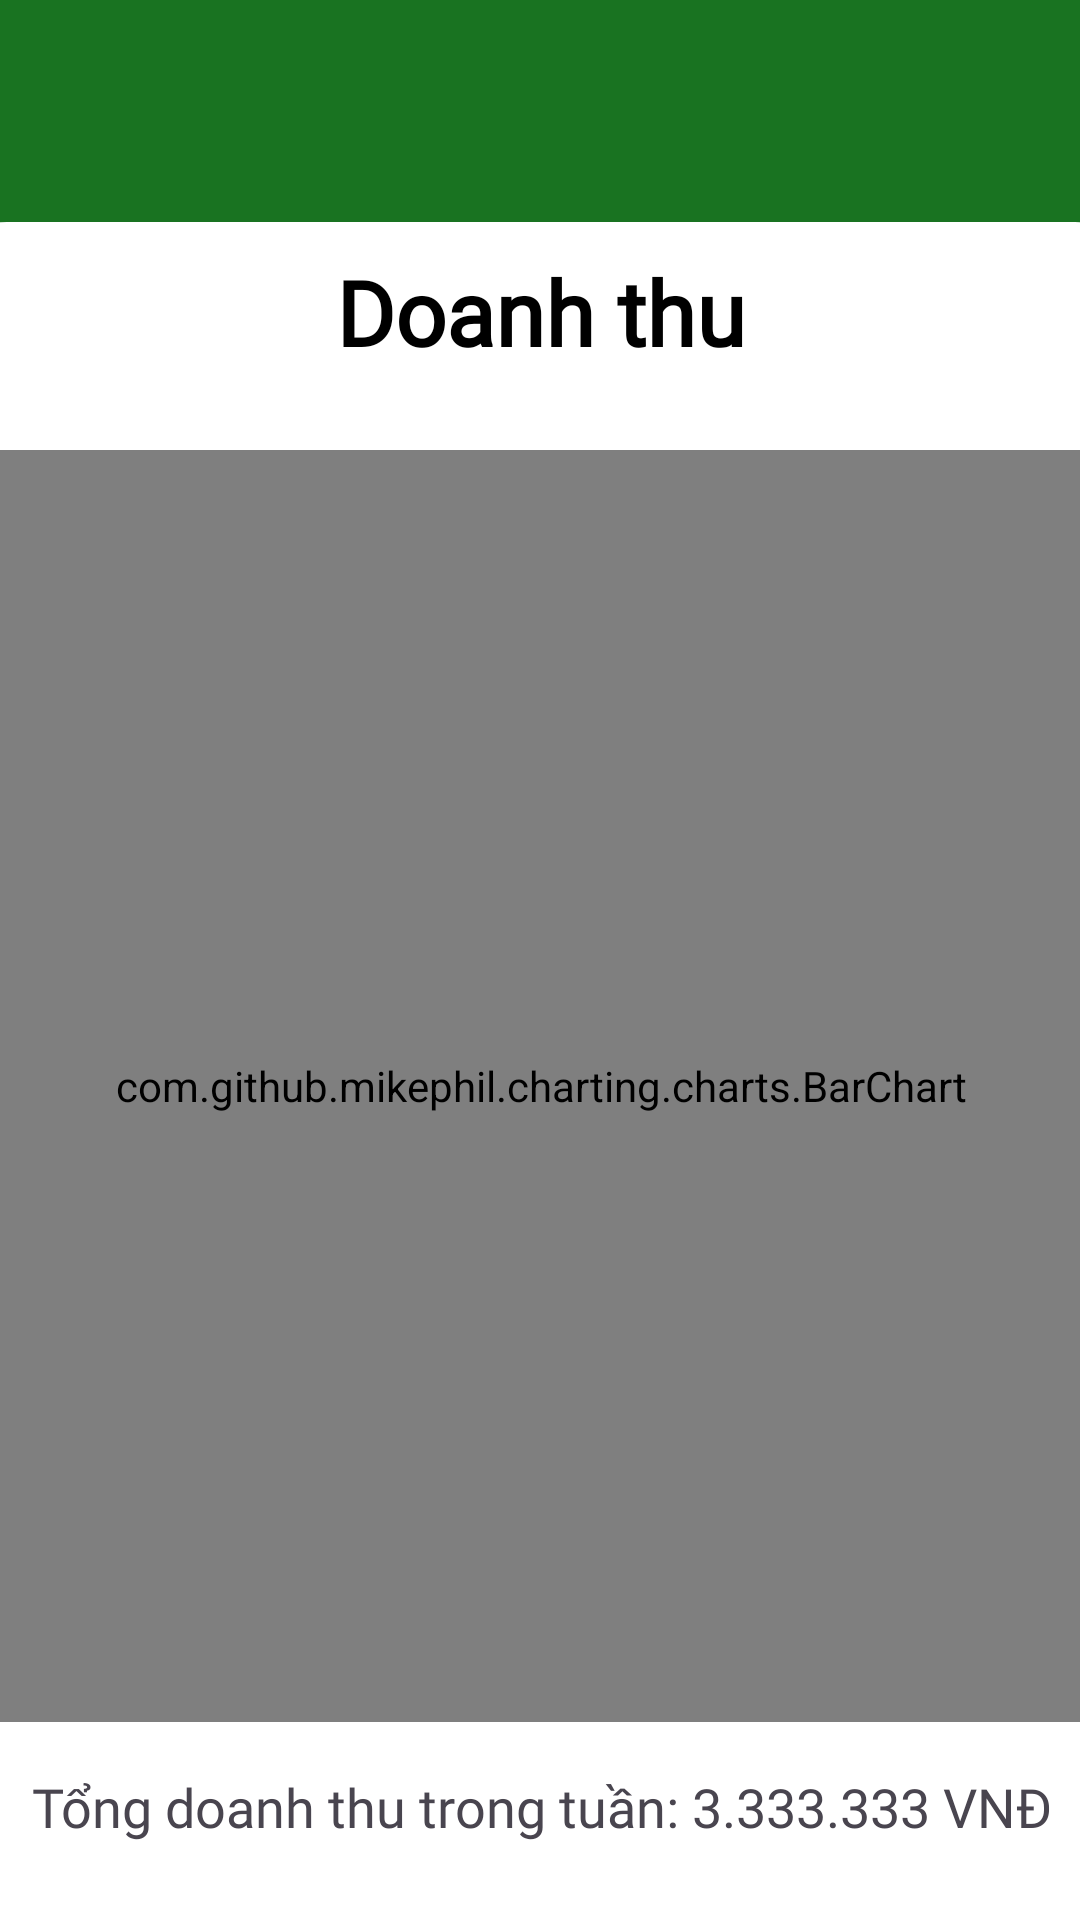

Reconstruct the res/layout file that produces this screen, plus the resources it refers to.
<!-- AndroidManifest.xml: application theme Theme.Admin_Stadium -->
<!-- res/layout/activity_revenue.xml -->
<?xml version="1.0" encoding="utf-8"?>
<androidx.constraintlayout.widget.ConstraintLayout
    xmlns:android="http://schemas.android.com/apk/res/android"
    xmlns:tools="http://schemas.android.com/tools"
    xmlns:app="http://schemas.android.com/apk/res-auto"
    android:id="@+id/main"
    android:layout_width="match_parent"
    android:layout_height="match_parent"
    tools:context=".RevenueActivity"
    android:background= "#197321">


    <ImageButton
        android:id="@+id/btn_back"
        android:layout_width="50dp"
        android:layout_height="50dp"
        android:layout_marginTop="4dp"
        android:background="@android:color/transparent"
        android:contentDescription="Back"
        android:src="@drawable/icon_back"
        app:layout_constraintEnd_toEndOf="parent"
        app:layout_constraintHorizontal_bias="0.008"
        app:layout_constraintStart_toStartOf="parent"
        app:layout_constraintTop_toTopOf="parent"
        app:layout_constraintBottom_toTopOf="@id/frameLayout"
        app:tint="@color/white" />

    <androidx.constraintlayout.widget.ConstraintLayout
        android:id="@+id/frameLayout"
        android:layout_width="416dp"
        android:layout_height="0dp"
        android:background="@drawable/corner_frame"
        app:layout_constraintBottom_toBottomOf="parent"
        app:layout_constraintEnd_toEndOf="parent"
        app:layout_constraintStart_toStartOf="parent"
        app:layout_constraintTop_toBottomOf="@+id/btn_back"
        android:layout_marginTop="20dp">

        <TextView
            android:id="@+id/title_schedule"
            android:layout_width="wrap_content"
            android:layout_height="60dp"
            android:fontFamily="@font/baloo"
            android:gravity="center"
            android:text="Doanh thu"
            android:textAlignment="center"
            android:textColor="@color/black"
            android:textSize="30sp"
            android:textStyle="bold"
            app:layout_constraintBottom_toTopOf="@+id/barChart"
            app:layout_constraintEnd_toEndOf="parent"
            app:layout_constraintStart_toStartOf="parent"
            app:layout_constraintTop_toTopOf="parent"
            app:layout_constraintVertical_bias="0.043" />

        <com.github.mikephil.charting.charts.BarChart
            android:id="@+id/barChart"
            fontFamily="@font/baloo"
            android:layout_width="0dp"
            android:layout_height="0dp"
            android:layout_marginTop="16dp"
            android:layout_marginBottom="16dp"
            app:layout_constraintBottom_toTopOf="@+id/total_revenue"
            app:layout_constraintEnd_toEndOf="parent"
            app:layout_constraintStart_toStartOf="parent"
            app:layout_constraintTop_toBottomOf="@+id/title_schedule" />

        <TextView
            android:id="@+id/total_revenue"
            android:layout_width="match_parent"
            android:layout_height="50dp"
            android:fontFamily="@font/baloo"
            android:text="Tổng doanh thu trong tuần: 3.333.333 VNĐ"
            android:textAlignment="center"
            android:textSize="18sp"
            app:layout_constraintBottom_toBottomOf="parent"
            app:layout_constraintStart_toStartOf="parent"
            app:layout_constraintTop_toBottomOf="@+id/barChart" />


    </androidx.constraintlayout.widget.ConstraintLayout>




</androidx.constraintlayout.widget.ConstraintLayout>
<!-- resources referenced by this layout -->
<resources>
  <!-- drawable corner_frame (drawable) -->
  <shape xmlns:android="http://schemas.android.com/apk/res/android">
      <solid android:color="#FFFFFF" /> 
      <corners
          android:topRightRadius="30dp"
          android:topLeftRadius="30dp"/>
  </shape>
  <!-- drawable icon_back (drawable) -->
  <?xml version="1.0" encoding="utf-8"?>
  <layer-list xmlns:android="http://schemas.android.com/apk/res/android">
      <item
          android:drawable="@drawable/ic_back"
          android:left="0dp"
          android:right="0dp"
          android:top="0dp"
          android:bottom="0dp"
          android:width="40dp"
          android:height="40dp"/>
  </layer-list>
  <style name="Theme.Admin_Stadium" parent="Base.Theme.Admin_Stadium" />
  <style name="Base.Theme.Admin_Stadium" parent="Theme.Material3.DayNight.NoActionBar">
          
          
      </style>
  <!-- not gathered from this repository: default colours our renderer supplied (Android Studio template values) -->
  <color name="black">#FF000000</color>
  <color name="white">#FFFFFFFF</color>
</resources>
